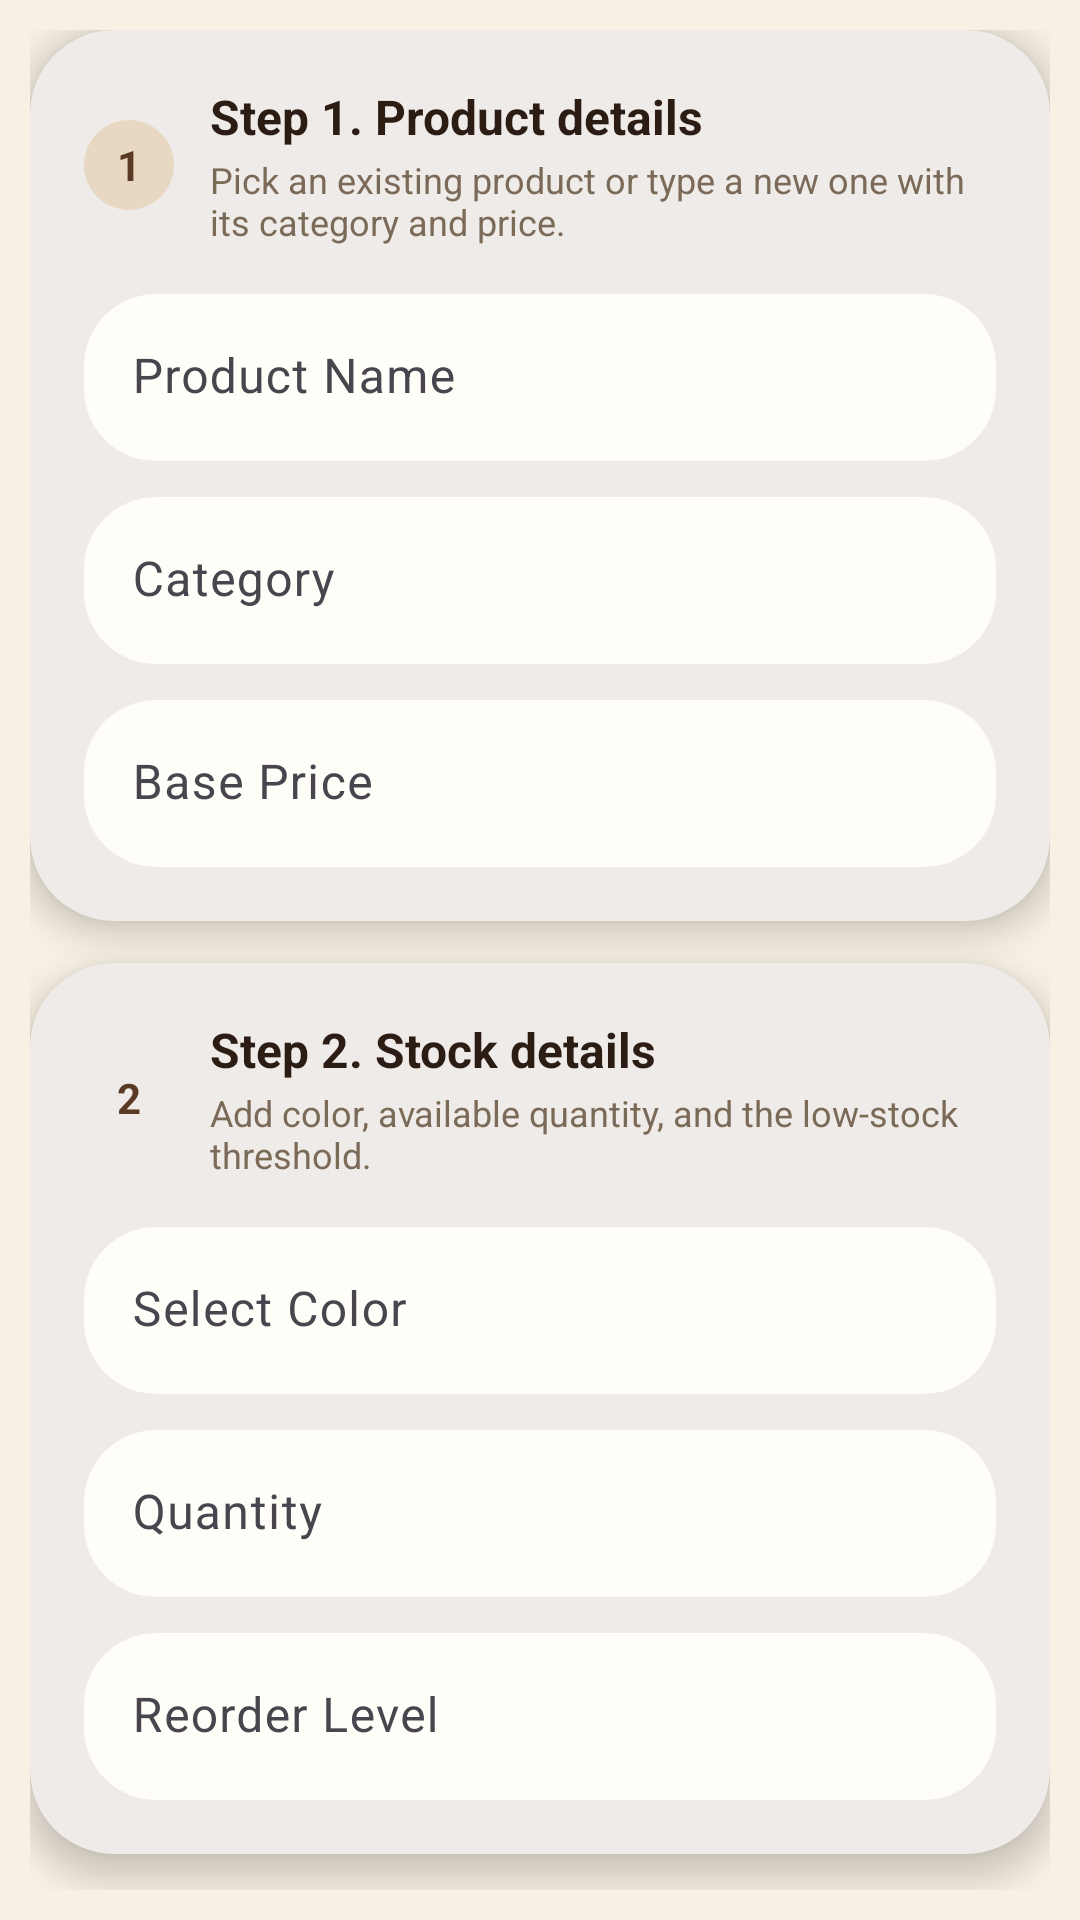

This screen was rendered from an Android layout file. Write that file and the resources it references.
<!-- AndroidManifest.xml: application theme Theme.HastaKalaShop -->
<!-- res/layout/dialog_stock_editor.xml -->
<?xml version="1.0" encoding="utf-8"?>
<androidx.core.widget.NestedScrollView xmlns:android="http://schemas.android.com/apk/res/android"
    xmlns:app="http://schemas.android.com/apk/res-auto"
    android:layout_width="match_parent"
    android:layout_height="wrap_content"
    android:fillViewport="true">

    <LinearLayout
        android:layout_width="match_parent"
        android:layout_height="wrap_content"
        android:orientation="vertical"
        android:padding="10dp">

        <com.google.android.material.card.MaterialCardView
            android:layout_width="match_parent"
            android:layout_height="wrap_content"
            app:cardBackgroundColor="@color/card_white"
            app:cardCornerRadius="28dp"
            app:cardElevation="6dp"
            app:strokeWidth="0dp">

            <LinearLayout
                android:layout_width="match_parent"
                android:layout_height="wrap_content"
                android:orientation="vertical"
                android:padding="18dp">

                <LinearLayout
                    android:layout_width="match_parent"
                    android:layout_height="wrap_content"
                    android:gravity="center_vertical"
                    android:orientation="horizontal">

                    <TextView
                        android:layout_width="30dp"
                        android:layout_height="30dp"
                        android:background="@drawable/bg_icon_lilac"
                        android:gravity="center"
                        android:text="1"
                        android:textColor="@color/phonepe_deep"
                        android:textStyle="bold" />

                    <LinearLayout
                        android:layout_width="0dp"
                        android:layout_height="wrap_content"
                        android:layout_marginStart="12dp"
                        android:layout_weight="1"
                        android:orientation="vertical">

                        <TextView
                            android:layout_width="wrap_content"
                            android:layout_height="wrap_content"
                            android:text="@string/step_product_title"
                            android:textColor="@color/text_primary"
                            android:textSize="16sp"
                            android:textStyle="bold" />

                        <TextView
                            android:layout_width="wrap_content"
                            android:layout_height="wrap_content"
                            android:layout_marginTop="2dp"
                            android:text="@string/step_product_body"
                            android:textColor="@color/text_secondary"
                            android:textSize="12sp" />
                    </LinearLayout>
                </LinearLayout>

                <com.google.android.material.textfield.TextInputLayout
                    android:id="@+id/productNameInput"
                    style="@style/Widget.HastaKala.TextInputLayout"
                    android:layout_width="match_parent"
                    android:layout_height="wrap_content"
                    android:layout_marginTop="16dp"
                    android:hint="@string/product_name">

                    <com.google.android.material.textfield.TextInputEditText
                        android:layout_width="match_parent"
                        android:layout_height="wrap_content" />
                </com.google.android.material.textfield.TextInputLayout>

                <com.google.android.material.textfield.TextInputLayout
                    android:id="@+id/categoryInput"
                    style="@style/Widget.HastaKala.TextInputLayout"
                    android:layout_width="match_parent"
                    android:layout_height="wrap_content"
                    android:layout_marginTop="12dp"
                    android:hint="@string/category">

                    <com.google.android.material.textfield.TextInputEditText
                        android:layout_width="match_parent"
                        android:layout_height="wrap_content" />
                </com.google.android.material.textfield.TextInputLayout>

                <com.google.android.material.textfield.TextInputLayout
                    android:id="@+id/basePriceInput"
                    style="@style/Widget.HastaKala.TextInputLayout"
                    android:layout_width="match_parent"
                    android:layout_height="wrap_content"
                    android:layout_marginTop="12dp"
                    android:hint="@string/base_price">

                    <com.google.android.material.textfield.TextInputEditText
                        android:layout_width="match_parent"
                        android:layout_height="wrap_content"
                        android:inputType="numberDecimal" />
                </com.google.android.material.textfield.TextInputLayout>
            </LinearLayout>
        </com.google.android.material.card.MaterialCardView>

        <com.google.android.material.card.MaterialCardView
            android:layout_width="match_parent"
            android:layout_height="wrap_content"
            android:layout_marginTop="14dp"
            app:cardBackgroundColor="@color/card_white"
            app:cardCornerRadius="28dp"
            app:cardElevation="6dp"
            app:strokeWidth="0dp">

            <LinearLayout
                android:layout_width="match_parent"
                android:layout_height="wrap_content"
                android:orientation="vertical"
                android:padding="18dp">

                <LinearLayout
                    android:layout_width="match_parent"
                    android:layout_height="wrap_content"
                    android:gravity="center_vertical"
                    android:orientation="horizontal">

                    <TextView
                        android:layout_width="30dp"
                        android:layout_height="30dp"
                        android:background="@drawable/bg_icon_gold"
                        android:gravity="center"
                        android:text="2"
                        android:textColor="@color/phonepe_deep"
                        android:textStyle="bold" />

                    <LinearLayout
                        android:layout_width="0dp"
                        android:layout_height="wrap_content"
                        android:layout_marginStart="12dp"
                        android:layout_weight="1"
                        android:orientation="vertical">

                        <TextView
                            android:layout_width="wrap_content"
                            android:layout_height="wrap_content"
                            android:text="@string/step_stock_title"
                            android:textColor="@color/text_primary"
                            android:textSize="16sp"
                            android:textStyle="bold" />

                        <TextView
                            android:layout_width="wrap_content"
                            android:layout_height="wrap_content"
                            android:layout_marginTop="2dp"
                            android:text="@string/step_stock_body"
                            android:textColor="@color/text_secondary"
                            android:textSize="12sp" />
                    </LinearLayout>
                </LinearLayout>

                <com.google.android.material.textfield.TextInputLayout
                    android:id="@+id/colorInput"
                    style="@style/Widget.HastaKala.TextInputLayout"
                    android:layout_width="match_parent"
                    android:layout_height="wrap_content"
                    android:layout_marginTop="16dp"
                    android:hint="@string/select_color">

                    <com.google.android.material.textfield.TextInputEditText
                        android:layout_width="match_parent"
                        android:layout_height="wrap_content" />
                </com.google.android.material.textfield.TextInputLayout>

                <com.google.android.material.textfield.TextInputLayout
                    android:id="@+id/quantityInput"
                    style="@style/Widget.HastaKala.TextInputLayout"
                    android:layout_width="match_parent"
                    android:layout_height="wrap_content"
                    android:layout_marginTop="12dp"
                    android:hint="@string/quantity">

                    <com.google.android.material.textfield.TextInputEditText
                        android:layout_width="match_parent"
                        android:layout_height="wrap_content"
                        android:inputType="number" />
                </com.google.android.material.textfield.TextInputLayout>

                <com.google.android.material.textfield.TextInputLayout
                    android:id="@+id/reorderLevelInput"
                    style="@style/Widget.HastaKala.TextInputLayout"
                    android:layout_width="match_parent"
                    android:layout_height="wrap_content"
                    android:layout_marginTop="12dp"
                    android:hint="@string/reorder_level">

                    <com.google.android.material.textfield.TextInputEditText
                        android:layout_width="match_parent"
                        android:layout_height="wrap_content"
                        android:inputType="number" />
                </com.google.android.material.textfield.TextInputLayout>
            </LinearLayout>
        </com.google.android.material.card.MaterialCardView>
    </LinearLayout>
</androidx.core.widget.NestedScrollView>
<!-- resources referenced by this layout -->
<resources>
  <color name="card_white">#FFFFFF</color>
  <color name="phonepe_deep">#5A3A24</color>
  <color name="text_primary">#2B1D14</color>
  <color name="text_secondary">#7B6A58</color>
  <!-- drawable bg_icon_lilac (drawable) -->
  <?xml version="1.0" encoding="utf-8"?>
  <shape xmlns:android="http://schemas.android.com/apk/res/android">
      <solid android:color="@color/phonepe_icon_lilac" />
      <corners android:radius="20dp" />
  </shape>
  <string name="base_price">Base Price</string>
  <string name="category">Category</string>
  <string name="product_name">Product Name</string>
  <string name="quantity">Quantity</string>
  <string name="reorder_level">Reorder Level</string>
  <string name="select_color">Select Color</string>
  <string name="step_product_body">Pick an existing product or type a new one with its category and price.</string>
  <string name="step_product_title">Step 1. Product details</string>
  <string name="step_stock_body">Add color, available quantity, and the low-stock threshold.</string>
  <string name="step_stock_title">Step 2. Stock details</string>
  <style name="Widget.HastaKala.TextInputLayout" parent="Widget.Material3.TextInputLayout.FilledBox">
          <item name="boxBackgroundColor">@color/phonepe_surface</item>
          <item name="boxStrokeColor">@android:color/transparent</item>
          <item name="boxStrokeWidth">0dp</item>
          <item name="boxStrokeWidthFocused">0dp</item>
          <item name="shapeAppearanceOverlay">@style/ShapeAppearanceOverlay.HastaKala.Input</item>
          <item name="hintTextColor">@color/text_secondary</item>
      </style>
  <style name="Theme.HastaKalaShop" parent="Theme.Material3.Light.NoActionBar">
          <item name="colorPrimary">@color/purple_primary</item>
          <item name="colorOnPrimary">@color/white</item>
          <item name="colorSecondary">@color/amber_secondary</item>
          <item name="colorOnSecondary">@color/black</item>
          <item name="android:colorBackground">@color/artisan_background</item>
          <item name="colorSurface">@color/card_white</item>
          <item name="android:statusBarColor">@color/purple_primary</item>
          <item name="shapeAppearanceMediumComponent">@style/ShapeAppearance.HastaKala.Rounded</item>
          <item name="shapeAppearanceSmallComponent">@style/ShapeAppearance.HastaKala.Small</item>
          <item name="toolbarStyle">@style/Widget.HastaKala.Toolbar</item>
          <item name="materialCardViewStyle">@style/Widget.HastaKala.Card</item>
          <item name="android:windowLightStatusBar" tools:targetApi="m">false</item>
      </style>
  <color name="phonepe_icon_lilac">#E8D8C3</color>
  <color name="phonepe_surface">#FFFDF8</color>
  <style name="ShapeAppearanceOverlay.HastaKala.Input" parent="">
          <item name="cornerFamily">rounded</item>
          <item name="cornerSize">24dp</item>
      </style>
  <color name="purple_primary">#6B4A2F</color>
  <color name="white">#FFFFFF</color>
  <color name="amber_secondary">#C8A46B</color>
  <color name="black">#000000</color>
  <color name="artisan_background">#F7F0E4</color>
  <style name="ShapeAppearance.HastaKala.Rounded" parent="">
          <item name="cornerFamily">rounded</item>
          <item name="cornerSize">24dp</item>
      </style>
  <style name="ShapeAppearance.HastaKala.Small" parent="">
          <item name="cornerFamily">rounded</item>
          <item name="cornerSize">16dp</item>
      </style>
  <style name="Widget.HastaKala.Toolbar" parent="Widget.Material3.Toolbar">
          <item name="android:background">@drawable/bg_toolbar</item>
          <item name="titleTextColor">@color/white</item>
      </style>
  <style name="Widget.HastaKala.Card" parent="Widget.Material3.CardView.Elevated">
          <item name="cardBackgroundColor">@color/card_white</item>
          <item name="strokeColor">@android:color/transparent</item>
          <item name="strokeWidth">0dp</item>
          <item name="cardCornerRadius">28dp</item>
      </style>
</resources>
